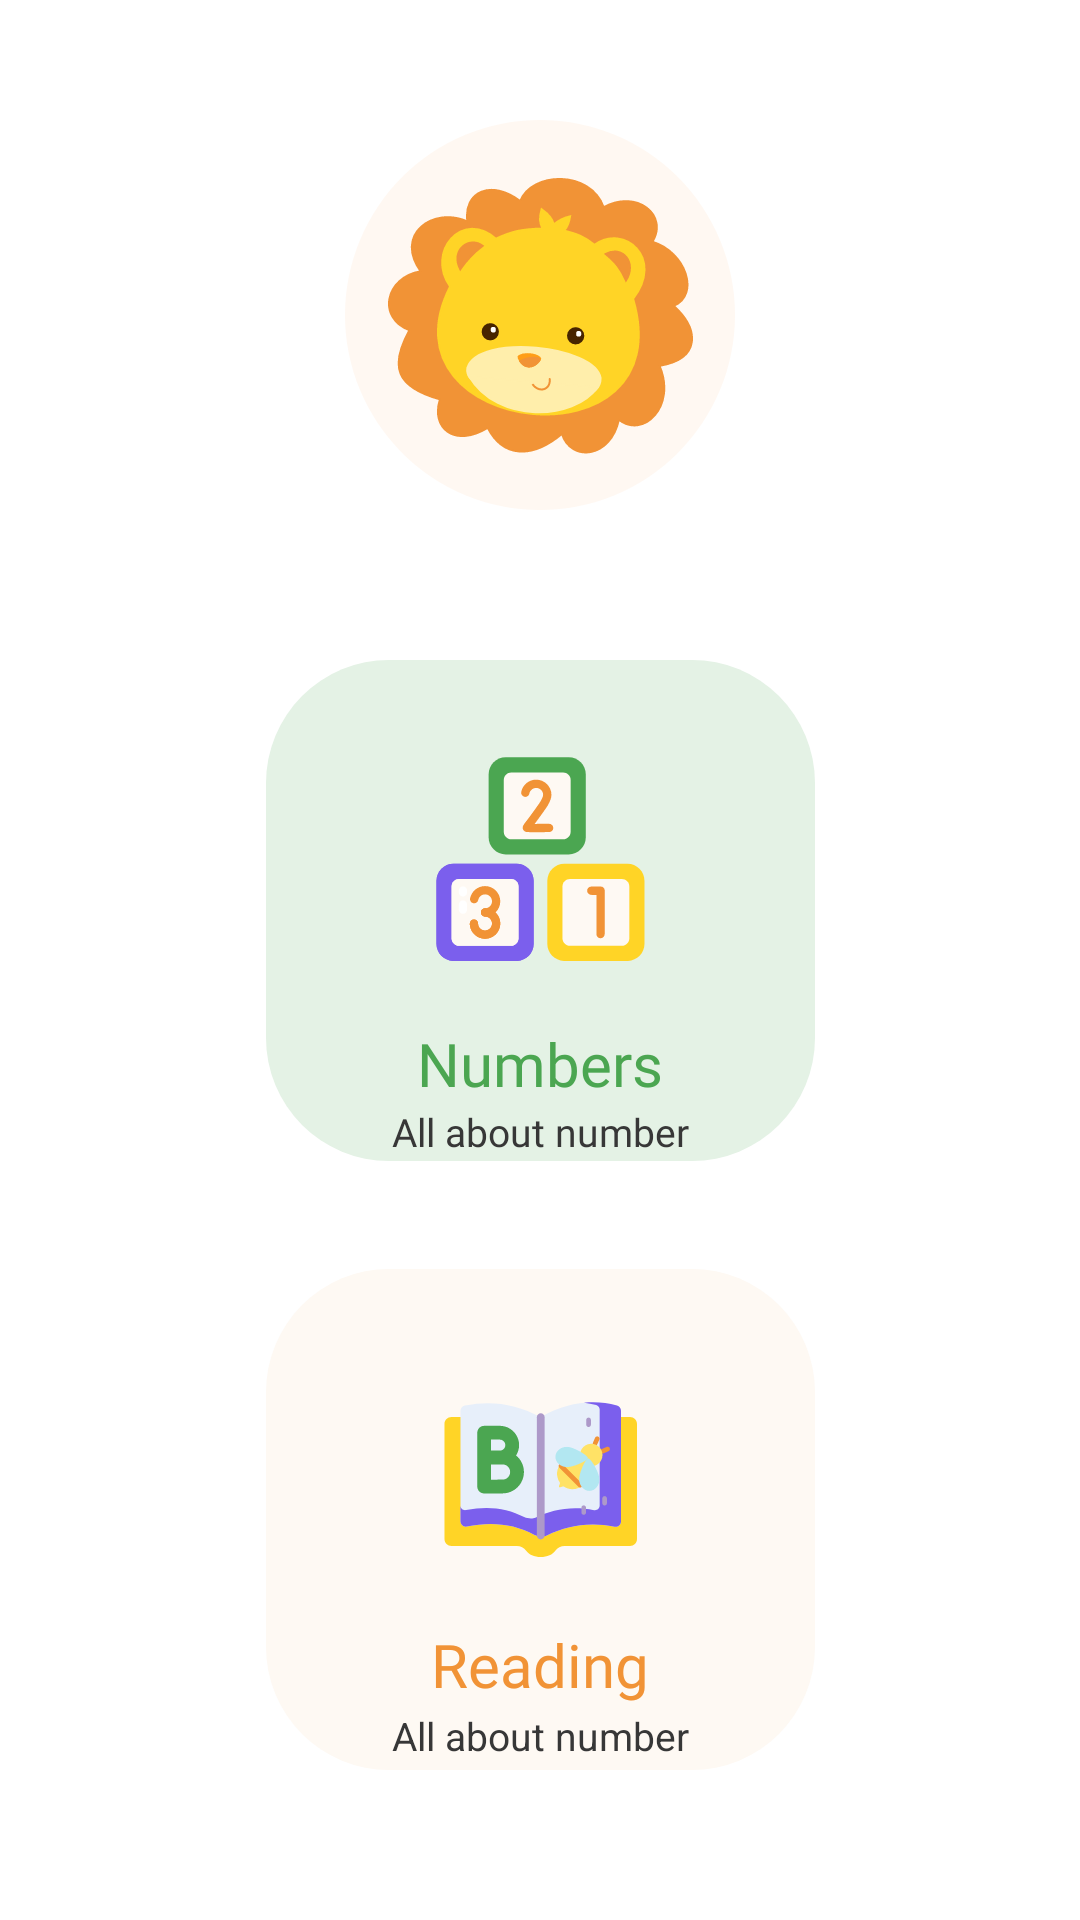

Reconstruct the res/layout file that produces this screen, plus the resources it refers to.
<!-- AndroidManifest.xml: application theme Theme.KidsEducation -->
<!-- res/layout/fragment_menu.xml -->
<?xml version="1.0" encoding="utf-8"?>
<androidx.constraintlayout.widget.ConstraintLayout xmlns:android="http://schemas.android.com/apk/res/android"
    xmlns:app="http://schemas.android.com/apk/res-auto"
    xmlns:tools="http://schemas.android.com/tools"
    android:layout_width="match_parent"
    android:layout_height="match_parent"
    tools:context=".presentation.MenuFragment">

    <androidx.constraintlayout.widget.ConstraintLayout
        android:id="@+id/constraintLayout3"
        android:layout_width="130dp"
        android:layout_height="130dp"
        android:layout_marginTop="40dp"
        android:background="@drawable/bg_fon_ellipse"
        app:layout_constraintEnd_toEndOf="parent"
        app:layout_constraintStart_toStartOf="parent"
        app:layout_constraintTop_toTopOf="parent">

        <ImageView
            android:id="@+id/imageView2"
            android:layout_width="wrap_content"
            android:layout_height="wrap_content"
            android:src="@drawable/lion"
            app:layout_constraintBottom_toBottomOf="parent"
            app:layout_constraintEnd_toEndOf="parent"
            app:layout_constraintStart_toStartOf="parent"
            app:layout_constraintTop_toTopOf="parent" />
    </androidx.constraintlayout.widget.ConstraintLayout>

    <LinearLayout
        android:layout_width="wrap_content"
        android:layout_height="0dp"
        android:orientation="vertical"
        android:layout_marginTop="50dp"
        android:layout_marginBottom="50dp"
        app:layout_constraintBottom_toBottomOf="parent"
        app:layout_constraintEnd_toEndOf="parent"
        app:layout_constraintStart_toStartOf="parent"
        app:layout_constraintTop_toBottomOf="@+id/constraintLayout3">

        <androidx.constraintlayout.widget.ConstraintLayout
            android:id="@+id/block_number"
            android:layout_width="183dp"
            android:layout_height="match_parent"
            android:layout_weight="1"
            android:layout_marginBottom="18dp"
            android:background="@drawable/bg_fon_rectangle1">


            <ImageView
                android:id="@+id/imageView5"
                android:layout_width="wrap_content"
                android:layout_height="wrap_content"
                android:src="@drawable/blocks_1"
                app:layout_constraintVertical_bias="0.3"
                app:layout_constraintBottom_toBottomOf="parent"
                app:layout_constraintEnd_toEndOf="parent"
                app:layout_constraintStart_toStartOf="parent"
                app:layout_constraintTop_toTopOf="parent" />

            <LinearLayout
                android:layout_width="wrap_content"
                android:layout_height="0dp"
                android:orientation="vertical"
                android:layout_marginTop="20dp"
                app:layout_constraintBottom_toBottomOf="parent"
                app:layout_constraintEnd_toEndOf="parent"
                app:layout_constraintStart_toStartOf="parent"
                app:layout_constraintTop_toBottomOf="@+id/imageView5">

                <TextView
                    android:layout_width="match_parent"
                    android:layout_height="wrap_content"
                    android:layout_weight="1"
                    android:gravity="center"
                    android:layout_gravity="center"
                    android:text="@string/numbers"
                    android:textColor="@color/color2"
                    android:fontFamily="@font/candy_beans"
                    android:textSize="20sp"/>

                <TextView
                    android:layout_width="wrap_content"
                    android:layout_height="wrap_content"
                    android:layout_weight="1"
                    android:text="@string/all_about_number"
                    android:fontFamily="@font/dm_sans"
                    android:textColor="#373737"
                    android:textSize="13sp" />

            </LinearLayout>
        </androidx.constraintlayout.widget.ConstraintLayout>

        <androidx.constraintlayout.widget.ConstraintLayout
            android:id="@+id/block_reading"
            android:layout_width="183dp"
            android:layout_height="match_parent"
            android:layout_weight="1"
            android:layout_marginTop="18dp"
            android:background="@drawable/bg_fon_rectangle">

            <ImageView
                android:id="@+id/imageView6"
                android:layout_width="wrap_content"
                android:layout_height="wrap_content"
                android:src="@drawable/book_1"
                app:layout_constraintVertical_bias="0.3"
                app:layout_constraintBottom_toBottomOf="parent"
                app:layout_constraintEnd_toEndOf="parent"
                app:layout_constraintStart_toStartOf="parent"
                app:layout_constraintTop_toTopOf="parent" />

            <LinearLayout
                android:layout_width="wrap_content"
                android:layout_height="0dp"
                android:orientation="vertical"
                android:layout_marginTop="20dp"
                app:layout_constraintBottom_toBottomOf="parent"
                app:layout_constraintEnd_toEndOf="parent"
                app:layout_constraintStart_toStartOf="parent"
                app:layout_constraintTop_toBottomOf="@+id/imageView6">

                <TextView
                    android:layout_width="match_parent"
                    android:layout_height="wrap_content"
                    android:layout_gravity="center"
                    android:layout_weight="1"
                    android:fontFamily="@font/candy_beans"
                    android:gravity="center"
                    android:text="@string/reading"
                    android:textColor="@color/color6"
                    android:textSize="20sp" />

                <TextView
                    android:layout_width="wrap_content"
                    android:layout_height="wrap_content"
                    android:layout_weight="1"
                    android:fontFamily="Reading some word"
                    android:text="@string/all_about_number"
                    android:textColor="#373737"
                    android:textSize="13sp" />

            </LinearLayout>
        </androidx.constraintlayout.widget.ConstraintLayout>
    </LinearLayout>
</androidx.constraintlayout.widget.ConstraintLayout>
<!-- resources referenced by this layout -->
<resources>
  <color name="color2">#4BA651</color>
  <color name="color6">#F19336</color>
  <!-- drawable bg_fon_ellipse (drawable) -->
  <?xml version="1.0" encoding="utf-8"?>
  <shape xmlns:android="http://schemas.android.com/apk/res/android"
      android:shape="oval">
      <solid android:color="#10F19336"/>
  </shape>
  <!-- drawable bg_fon_rectangle (drawable) -->
  <?xml version="1.0" encoding="utf-8"?>
  <shape xmlns:android="http://schemas.android.com/apk/res/android"
      android:shape="rectangle">
      <solid android:color="@color/color5"/>
      <corners android:radius="41dp"/>
  </shape>
  <!-- drawable bg_fon_rectangle1 (drawable) -->
  <?xml version="1.0" encoding="utf-8"?>
  <shape xmlns:android="http://schemas.android.com/apk/res/android"
      android:shape="rectangle">
      <solid android:color="@color/color4"/>
      <corners android:radius="41dp"/>
  </shape>
  <!-- drawable blocks_1: vector/xml drawable (drawable, 5885 chars, omitted) -->
  <!-- drawable book_1: vector/xml drawable (drawable, 6053 chars, omitted) -->
  <!-- drawable lion: vector/xml drawable (drawable, 3565 chars, omitted) -->
  <string name="all_about_number">All about number</string>
  <string name="numbers">Numbers</string>
  <string name="reading">Reading</string>
  <style name="Theme.KidsEducation" parent="Theme.MaterialComponents.DayNight.NoActionBar">
          
          <item name="colorPrimary">@color/white</item>
          <item name="colorPrimaryVariant">@color/white</item>
          <item name="colorOnPrimary">@color/white</item>
          
          <item name="colorSecondary">@color/white</item>
          <item name="colorSecondaryVariant">@color/white</item>
          <item name="colorOnSecondary">@color/black</item>
          
          <item name="android:statusBarColor">?attr/colorPrimaryVariant</item>
          
      </style>
  <color name="color5">#FEF9F3</color>
  <color name="color4">#E4F2E5</color>
  <color name="white">#FFFFFFFF</color>
  <color name="black">#FF000000</color>
</resources>
